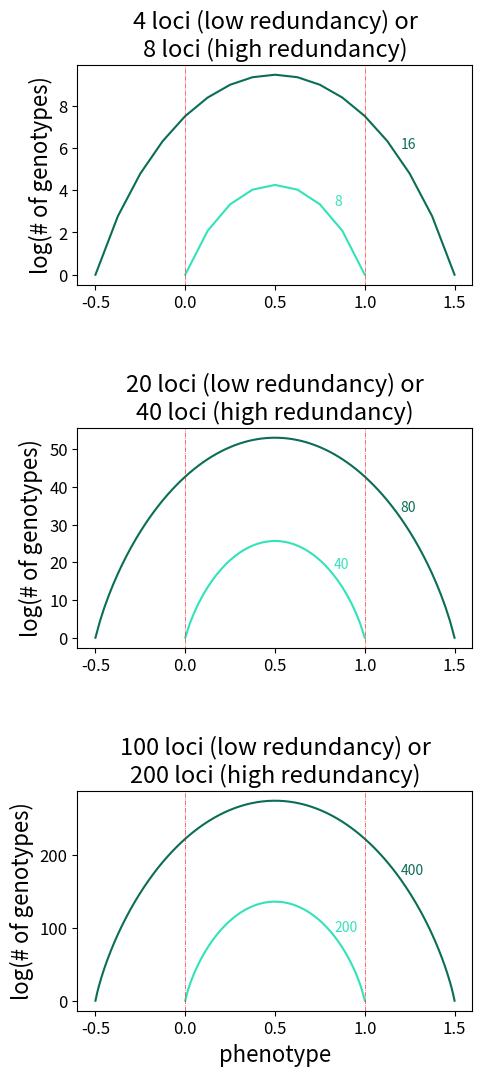

Reproduce this figure in Python.
import numpy as np
import matplotlib.pyplot as plt
from math import comb

plt.close('all')

save_it = True


def calc_redundancy(genicity, log=True):
    """
    Laruson et al. Box 1, eqxn ii, implemented for diploid life cycle with 0.5
    (rather than 0) serving as the baseline phenotype.
    """
    if genicity in [4, 20, 100]:
        redundancy = 'lo'
    elif genicity in [8, 40, 200]:
        redundancy = 'hi'
    else:
        raise ValueError
    α = 1/genicity
    if redundancy == 'hi':
        α *= 2
    k = (2*genicity)+1
    base_genotype = 0.5
    min_z = base_genotype - (genicity/2*α)
    max_z = base_genotype + (genicity/2*α)
    zs = np.arange(min_z, max_z+(α/2), α/2)
    assert len(zs) == k
    assert np.allclose(np.mean(zs), 0.5)
    n_genos = [comb(2*genicity, val) for val in range(k)]
    if log:
        n_genos = np.log(np.array(n_genos).astype(float))
    return zs, n_genos


def plot_redundancy(ax, genicity, color, log=True):
    ax.plot(*calc_redundancy(genicity, log=log), color=color)
    for pheno_thresh in range(2):
        ax.axvline(x=pheno_thresh, ymin=ax.get_ylim()[0], ymax=ax.get_ylim()[1],
                   color='red', linewidth=0.5, linestyle='-.', alpha=0.5)


colors = {'lo': '#32e3ba', # lighter aqua
          'hi': '#0a6e57', # darker aqua
         }
fig = plt.figure(figsize=(5,11))
for i, genicity in enumerate([4, 20, 100]):
    ax = fig.add_subplot(3, 1, i+1)
    ax.set_title('%i loci (low redundancy) or\n%i loci (high redundancy)' %
                 (genicity, genicity*2), fontdict={'fontsize':17})
    for redundancy in ['lo', 'hi']:
        # double genicity if high-redundancy
        if redundancy == 'hi':
            genicity = genicity * 2
        # plot log of number of genotypes per phenotype
        plot_redundancy(ax, genicity, color=colors[redundancy])
    if i == 2:
        ax.set_xlabel('phenotype', fontdict={'fontsize':16})
    else:
        ax.set_xlabel('')
    ax.set_ylabel('log(# of genotypes)', fontdict={'fontsize':16})
    ax.tick_params(labelsize=12)
    # label number of loci
    ax.text(0.83, 0.33*ax.get_ylim()[1], genicity, color=colors['lo'], size=10)
    ax.text(1.2, 0.6*ax.get_ylim()[1], genicity*2, color=colors['hi'], size=10)


fig.subplots_adjust(right=0.94, left=0.15, bottom=0.08, top=0.94, hspace=0.65)
fig.show()

if save_it:
    fig.savefig('redundancy_fig.png', dpi=700)

